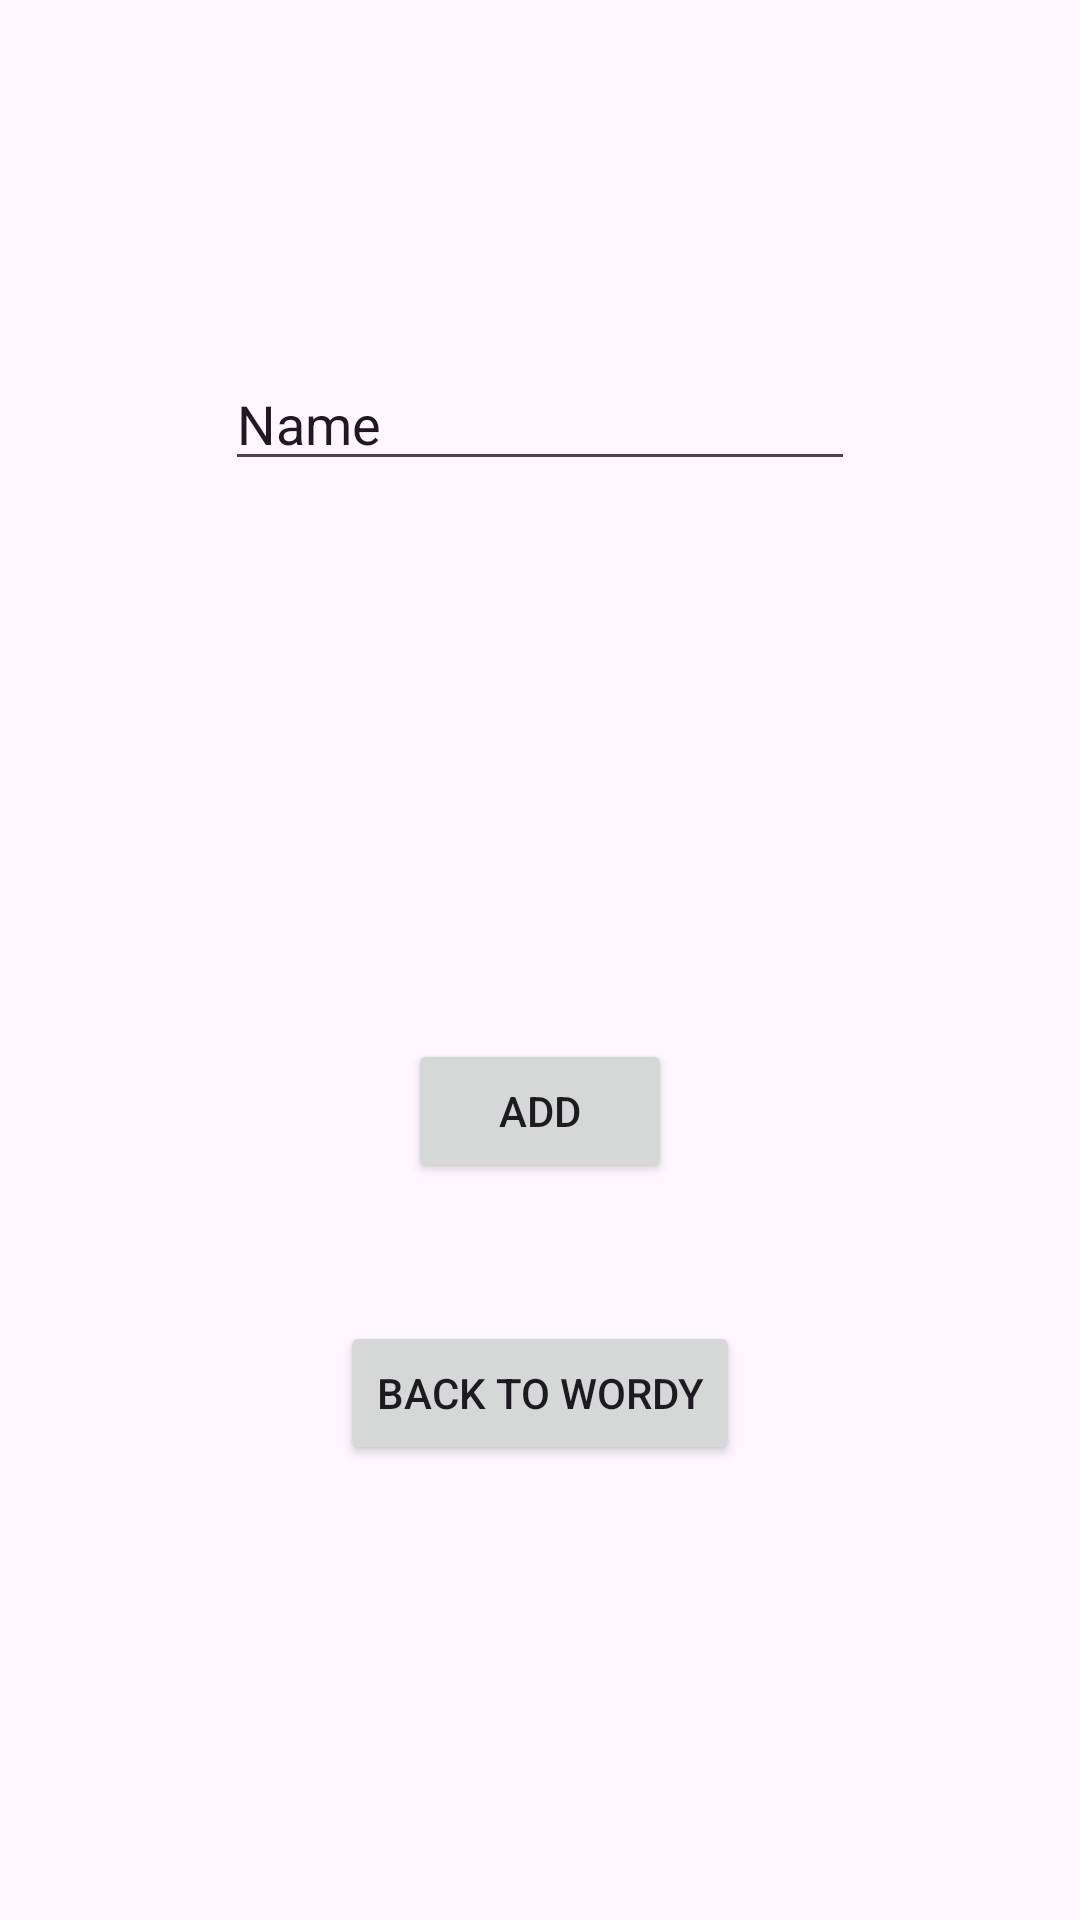

Android layout source for this screen:
<!-- AndroidManifest.xml: application theme Theme.Wordy4 -->
<!-- res/layout/activity_create_word.xml -->
<?xml version="1.0" encoding="utf-8"?>
<androidx.constraintlayout.widget.ConstraintLayout xmlns:android="http://schemas.android.com/apk/res/android"
    xmlns:app="http://schemas.android.com/apk/res-auto"
    xmlns:tools="http://schemas.android.com/tools"
    android:layout_width="match_parent"
    android:layout_height="match_parent"
    tools:context=".CreateWord">

    <EditText
        android:id="@+id/EditWord"
        android:layout_width="wrap_content"
        android:layout_height="wrap_content"
        android:layout_marginStart="100dp"
        android:layout_marginTop="119dp"
        android:layout_marginEnd="100dp"
        android:ems="10"
        android:inputType="text"
        android:text="Name"
        app:layout_constraintEnd_toEndOf="parent"
        app:layout_constraintStart_toStartOf="parent"
        app:layout_constraintTop_toTopOf="parent" />

    <Button
        android:id="@+id/addButton"
        android:layout_width="wrap_content"
        android:layout_height="wrap_content"
        android:layout_marginStart="160dp"
        android:layout_marginTop="186dp"
        android:layout_marginEnd="160dp"
        android:text="Add"
        app:layout_constraintEnd_toEndOf="parent"
        app:layout_constraintStart_toStartOf="parent"
        app:layout_constraintTop_toBottomOf="@+id/EditWord" />

    <Button
        android:id="@+id/goBackButt"
        android:layout_width="wrap_content"
        android:layout_height="wrap_content"
        android:layout_marginStart="160dp"
        android:layout_marginTop="46dp"
        android:layout_marginEnd="160dp"
        android:text="Back To Wordy"
        app:layout_constraintEnd_toEndOf="parent"
        app:layout_constraintStart_toStartOf="parent"
        app:layout_constraintTop_toBottomOf="@+id/addButton" />
</androidx.constraintlayout.widget.ConstraintLayout>
<!-- resources referenced by this layout -->
<resources>
  <style name="Theme.Wordy4" parent="Base.Theme.Wordy4" />
  <style name="Base.Theme.Wordy4" parent="Theme.Material3.DayNight.NoActionBar">
          
          
      </style>
</resources>
